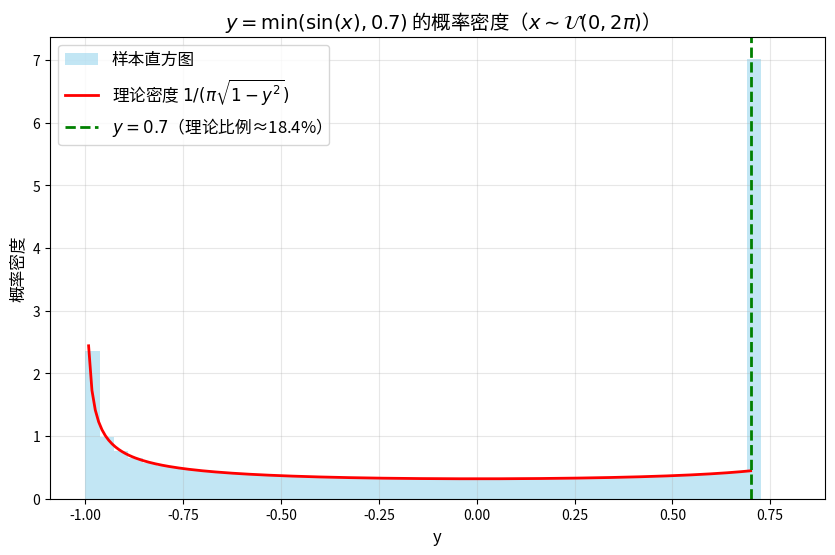

This figure's Python source:
import numpy as np
import matplotlib.pyplot as plt

# 1. 生成样本：10^6个服从U(0, 2π)的x样本
np.random.seed(42)  # 固定随机种子，结果可复现
x = np.random.uniform(0, 2 * np.pi, size=10**6)

# 2. 计算输出：y = min(sin(x), 0.7)
y = np.minimum(np.sin(x), 0.7)

# 计算y=0.7处的样本比例（验证理论概率）
ratio_07 = np.sum(y == 0.7) / len(y)
print(f"y=0.7处的样本比例: {ratio_07:.4f}（理论值≈0.184）")


# 3. 估计密度 + 4. 对比理论：绘制直方图+理论曲线
plt.figure(figsize=(10, 6))

# 绘制样本直方图（归一化为概率密度）
bins = np.linspace(-1, 0.8, 50)  # 覆盖y的取值范围（-1到0.7+）
plt.hist(y, bins=bins, density=True, alpha=0.5, color='skyblue', label='样本直方图')

# 绘制y < 0.7的理论概率密度曲线
y_theory = np.linspace(-1, 0.7, 200)
pdf_theory = 1 / (np.pi * np.sqrt(1 - y_theory**2))  # 理论密度公式
plt.plot(y_theory, pdf_theory, 'r-', linewidth=2, label=r'理论密度 $1/(\pi\sqrt{1-y^2})$')

# 标记y=0.7的位置（样本集中区）
plt.axvline(x=0.7, color='green', linestyle='--', linewidth=2, label=r'$y=0.7$（理论比例≈18.4%）')

# 图表美化
plt.legend(fontsize=12)
plt.title(r'$y = \min(\sin(x), 0.7)$ 的概率密度（$x \sim \mathcal{U}(0, 2\pi)$）', fontsize=14)
plt.xlabel('y', fontsize=12)
plt.ylabel('概率密度', fontsize=12)
plt.grid(alpha=0.3)

plt.show()